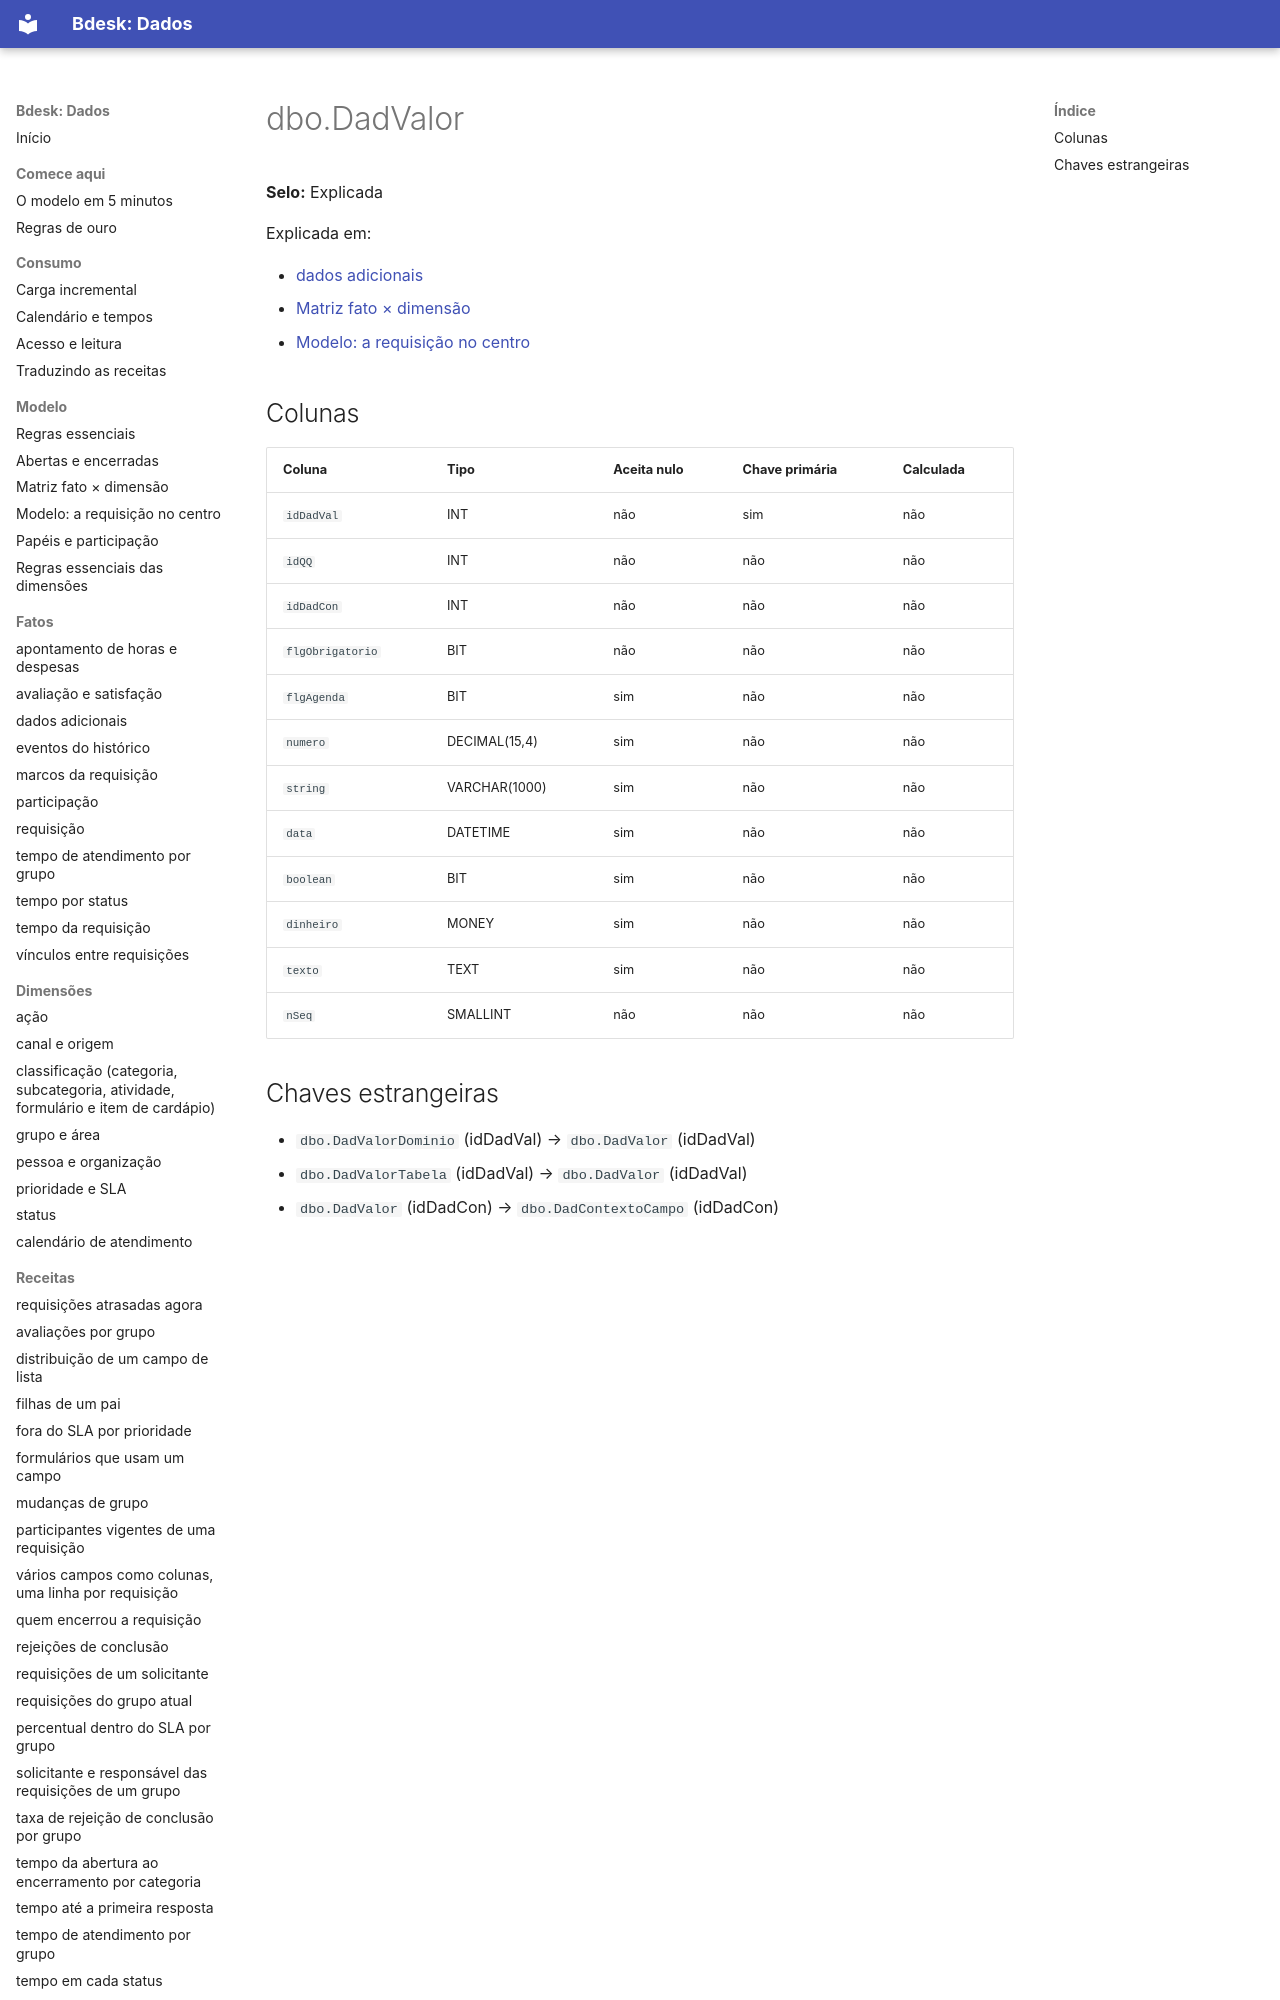

repository: bdeskapp/dados · page: dicionario/dbo-dadvalor/index.html · generator: mkdocs

---
gerado: sincronizacao
---

# dbo.DadValor

**Selo:** Explicada

Explicada em:

- [dados adicionais](../fatos/dados-adicionais.md)
- [Matriz fato × dimensão](../mapa/matriz-fato-dimensao.md)
- [Modelo: a requisição no centro](../mapa/modelo.md)
